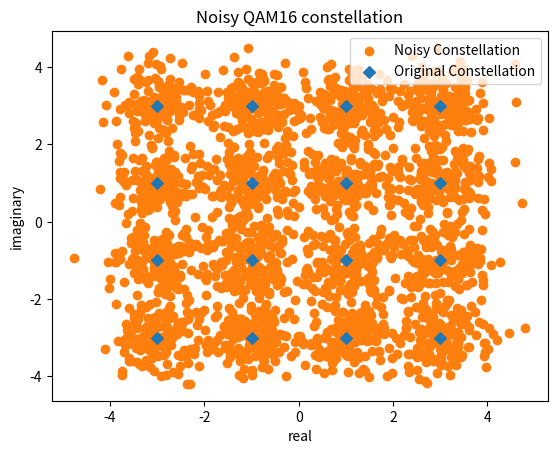

Recreate this plot in Python. (Note: this script raises an exception after producing the figure.)
# constellation.py

import numpy as np
from matplotlib import pyplot as plt


def QAM_constellation(bits_per_symb):
    # only for even bits_per_symb
    pam = np.arange(-bits_per_symb + 1, bits_per_symb, 2)
    real = pam.repeat(bits_per_symb)
    imag = np.tile(np.hstack((pam, pam[::-1])), int(bits_per_symb) // 2)
    return real + 1j * imag


def complex_gaussian_noise(size, std=1):
    real = np.random.normal(size=size)
    imag = np.random.normal(size=size)
    return std * (real + 1j*imag)


def my_complex_signal(bits_per_symbol, samples_per_symbol, reps=1):
    constellation = QAM_constellation(bits_per_symbol).repeat(reps)
    np.random.shuffle(constellation)
    signal = constellation.repeat(samples_per_symbol)
    return signal


def main():
    bits_per_symbol = 4 # should be even
    sig = my_complex_signal(bits_per_symbol, 50, 3)
    noise = complex_gaussian_noise(sig.size, 0.5)

    data = sig + noise

    constellation = QAM_constellation(bits_per_symbol)

    plt.figure()
    plt.scatter(data.real, data.imag,
                label="Noisy Constellation",
                color="C1")
    plt.scatter(constellation.real, constellation.imag,
                label="Original Constellation",
                color="C0", marker="D")
    plt.xlabel("real")
    plt.ylabel("imaginary")
    plt.title("Noisy QAM{} constellation".format(str(bits_per_symbol**2)))
    plt.legend()
    plt.savefig("outputs/constellation.pdf")
    plt.show()


if __name__ == "__main__":
    main()
